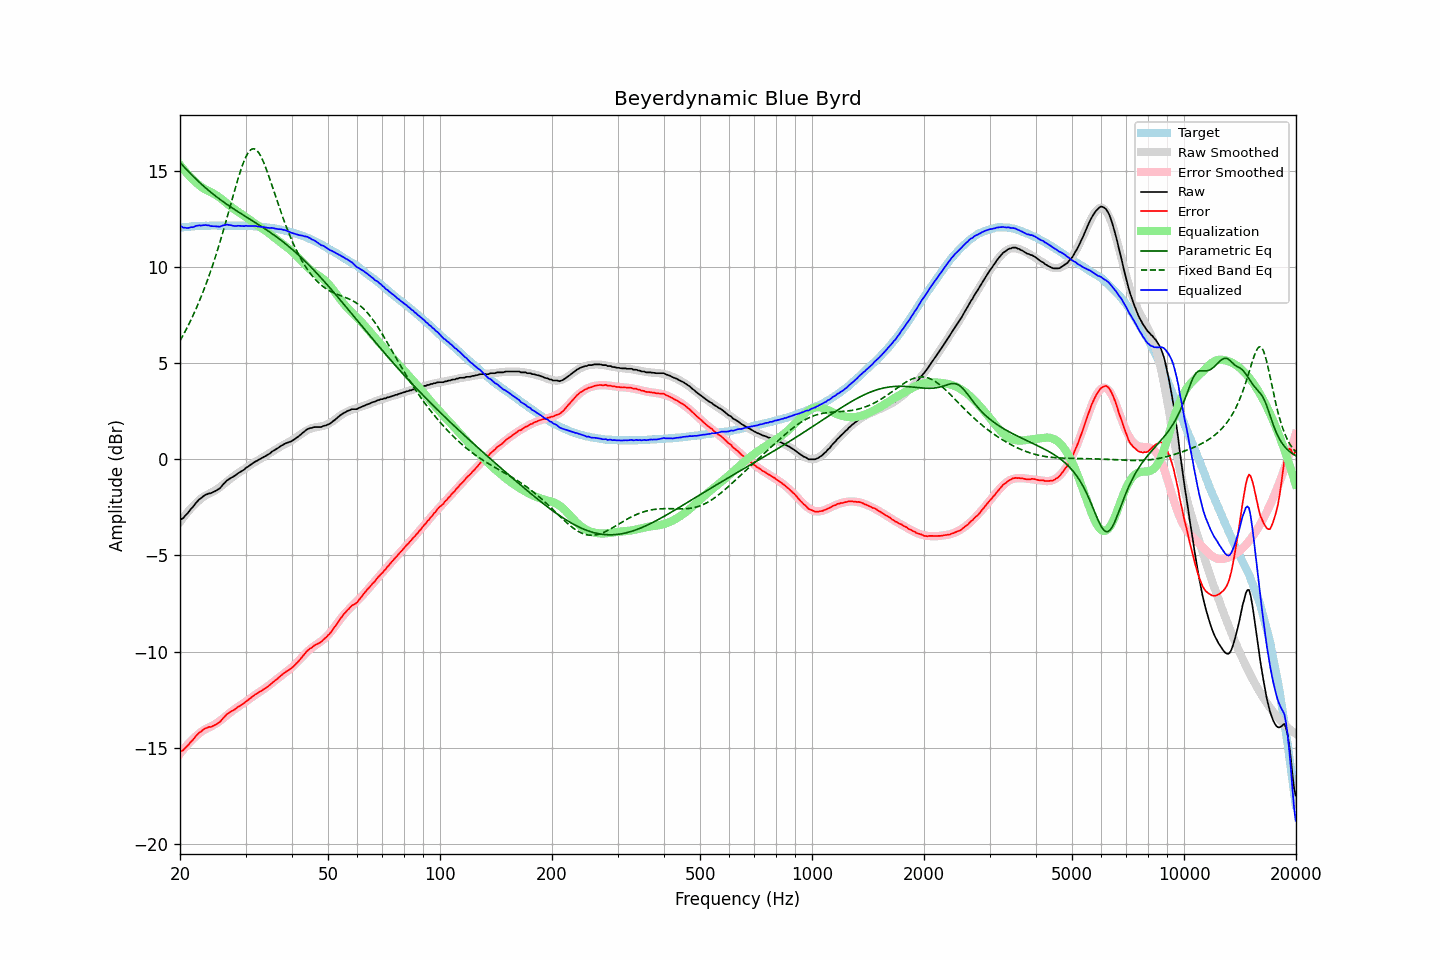

Values plotted in this chart, from the file beside it:
frequency, raw, error, smoothed, error_smoothed, equalization, parametric_eq, fixed_band_eq, equalized_raw, equalized_smoothed, target
20.00, -3.16, -15.21, -3.26, -15.32, 15.32, 15.44, 6.17, 12.16, 12.05, 12.05
20.20, -3.10, -15.16, -3.14, -15.21, 15.21, 15.35, 6.31, 12.11, 12.06, 12.06
20.40, -3.06, -15.13, -3.03, -15.10, 15.10, 15.26, 6.46, 12.04, 12.07, 12.07
20.61, -2.95, -15.03, -2.92, -15.00, 15.00, 15.17, 6.62, 12.05, 12.08, 12.08
20.81, -2.87, -14.95, -2.82, -14.90, 14.90, 15.08, 6.78, 12.03, 12.09, 12.08
21.02, -2.78, -14.87, -2.72, -14.81, 14.81, 14.99, 6.94, 12.03, 12.09, 12.09
21.23, -2.67, -14.77, -2.62, -14.72, 14.72, 14.90, 7.11, 12.05, 12.10, 12.10
21.44, -2.56, -14.68, -2.53, -14.63, 14.63, 14.82, 7.29, 12.08, 12.11, 12.12
21.66, -2.48, -14.60, -2.44, -14.55, 14.55, 14.73, 7.46, 12.07, 12.11, 12.12
21.87, -2.37, -14.49, -2.35, -14.47, 14.47, 14.65, 7.65, 12.11, 12.12, 12.13
22.09, -2.26, -14.38, -2.27, -14.40, 14.40, 14.57, 7.83, 12.14, 12.12, 12.12
22.31, -2.17, -14.30, -2.20, -14.33, 14.33, 14.49, 8.03, 12.16, 12.13, 12.13
22.54, -2.08, -14.21, -2.12, -14.25, 14.25, 14.41, 8.22, 12.17, 12.13, 12.13
22.76, -2.03, -14.17, -2.04, -14.18, 14.18, 14.33, 8.43, 12.15, 12.14, 12.14
22.99, -1.95, -14.09, -1.98, -14.12, 14.12, 14.26, 8.64, 12.17, 12.14, 12.14
23.22, -1.89, -14.03, -1.93, -14.07, 14.07, 14.18, 8.85, 12.18, 12.15, 12.14
23.45, -1.84, -13.99, -1.88, -14.02, 14.02, 14.11, 9.07, 12.18, 12.15, 12.15
23.69, -1.81, -13.96, -1.83, -13.98, 13.98, 14.04, 9.30, 12.17, 12.15, 12.15
23.92, -1.77, -13.91, -1.79, -13.94, 13.94, 13.97, 9.53, 12.17, 12.15, 12.14
24.16, -1.77, -13.92, -1.75, -13.90, 13.90, 13.90, 9.77, 12.13, 12.15, 12.15
24.40, -1.73, -13.89, -1.71, -13.86, 13.86, 13.83, 10.02, 12.13, 12.15, 12.16
24.65, -1.69, -13.85, -1.66, -13.81, 13.81, 13.77, 10.27, 12.12, 12.16, 12.16
24.89, -1.65, -13.81, -1.61, -13.76, 13.76, 13.70, 10.53, 12.11, 12.16, 12.16
25.14, -1.60, -13.76, -1.55, -13.71, 13.71, 13.64, 10.79, 12.11, 12.16, 12.16
25.39, -1.55, -13.70, -1.50, -13.65, 13.65, 13.57, 11.06, 12.10, 12.16, 12.15
25.65, -1.49, -13.64, -1.44, -13.60, 13.60, 13.51, 11.33, 12.11, 12.16, 12.15
25.91, -1.39, -13.54, -1.38, -13.53, 13.53, 13.45, 11.62, 12.14, 12.16, 12.15
26.16, -1.29, -13.45, -1.31, -13.46, 13.46, 13.39, 11.90, 12.18, 12.16, 12.16
26.43, -1.21, -13.37, -1.24, -13.39, 13.39, 13.33, 12.19, 12.18, 12.16, 12.16
26.69, -1.11, -13.26, -1.17, -13.32, 13.32, 13.27, 12.49, 12.21, 12.15, 12.15
26.96, -1.06, -13.21, -1.10, -13.25, 13.25, 13.21, 12.79, 12.19, 12.15, 12.15
27.23, -1.00, -13.15, -1.03, -13.19, 13.19, 13.16, 13.09, 12.18, 12.15, 12.15
27.50, -0.95, -13.10, -0.97, -13.12, 13.12, 13.10, 13.39, 12.17, 12.15, 12.15
27.77, -0.91, -13.06, -0.90, -13.06, 13.06, 13.05, 13.69, 12.15, 12.15, 12.16
28.05, -0.86, -13.01, -0.84, -12.99, 12.99, 12.99, 13.99, 12.14, 12.15, 12.15
28.33, -0.80, -12.95, -0.78, -12.94, 12.94, 12.94, 14.28, 12.14, 12.15, 12.15
28.62, -0.73, -12.88, -0.73, -12.88, 12.88, 12.88, 14.56, 12.15, 12.15, 12.15
28.90, -0.68, -12.83, -0.67, -12.82, 12.82, 12.83, 14.84, 12.14, 12.15, 12.15
29.19, -0.63, -12.78, -0.62, -12.77, 12.77, 12.78, 15.09, 12.14, 12.15, 12.15
29.48, -0.58, -12.73, -0.57, -12.71, 12.71, 12.72, 15.33, 12.13, 12.15, 12.15
29.78, -0.53, -12.67, -0.51, -12.66, 12.66, 12.67, 15.55, 12.13, 12.14, 12.14
30.08, -0.44, -12.59, -0.45, -12.60, 12.60, 12.62, 15.73, 12.15, 12.14, 12.15
30.38, -0.40, -12.54, -0.40, -12.53, 12.53, 12.57, 15.89, 12.13, 12.14, 12.14
30.68, -0.34, -12.47, -0.34, -12.47, 12.47, 12.51, 16.01, 12.13, 12.13, 12.13
30.99, -0.28, -12.41, -0.28, -12.41, 12.41, 12.46, 16.10, 12.13, 12.13, 12.13
31.30, -0.22, -12.35, -0.23, -12.36, 12.36, 12.41, 16.14, 12.13, 12.13, 12.13
31.61, -0.16, -12.28, -0.18, -12.30, 12.30, 12.36, 16.15, 12.14, 12.12, 12.12
31.93, -0.11, -12.22, -0.13, -12.24, 12.24, 12.30, 16.12, 12.13, 12.11, 12.11
32.24, -0.07, -12.18, -0.08, -12.18, 12.18, 12.25, 16.05, 12.12, 12.11, 12.11
32.57, -0.02, -12.12, -0.02, -12.13, 12.13, 12.20, 15.94, 12.11, 12.10, 12.10
32.89, 0.02, -12.07, 0.03, -12.07, 12.07, 12.14, 15.81, 12.09, 12.10, 12.09
33.22, 0.07, -12.02, 0.07, -12.01, 12.01, 12.09, 15.64, 12.08, 12.09, 12.09
33.55, 0.12, -11.96, 0.12, -11.96, 11.96, 12.03, 15.45, 12.08, 12.08, 12.08
33.89, 0.16, -11.92, 0.17, -11.90, 11.90, 11.98, 15.25, 12.06, 12.07, 12.08
34.23, 0.21, -11.85, 0.22, -11.84, 11.84, 11.92, 15.02, 12.05, 12.06, 12.06
34.57, 0.26, -11.80, 0.27, -11.78, 11.78, 11.87, 14.79, 12.04, 12.05, 12.06
34.92, 0.31, -11.73, 0.33, -11.72, 11.72, 11.81, 14.54, 12.03, 12.04, 12.04
35.27, 0.39, -11.65, 0.38, -11.65, 11.65, 11.75, 14.30, 12.04, 12.03, 12.04
35.62, 0.44, -11.58, 0.44, -11.58, 11.58, 11.69, 14.04, 12.02, 12.02, 12.02
35.97, 0.49, -11.52, 0.49, -11.52, 11.52, 11.63, 13.79, 12.01, 12.01, 12.01
... 635 more rows
